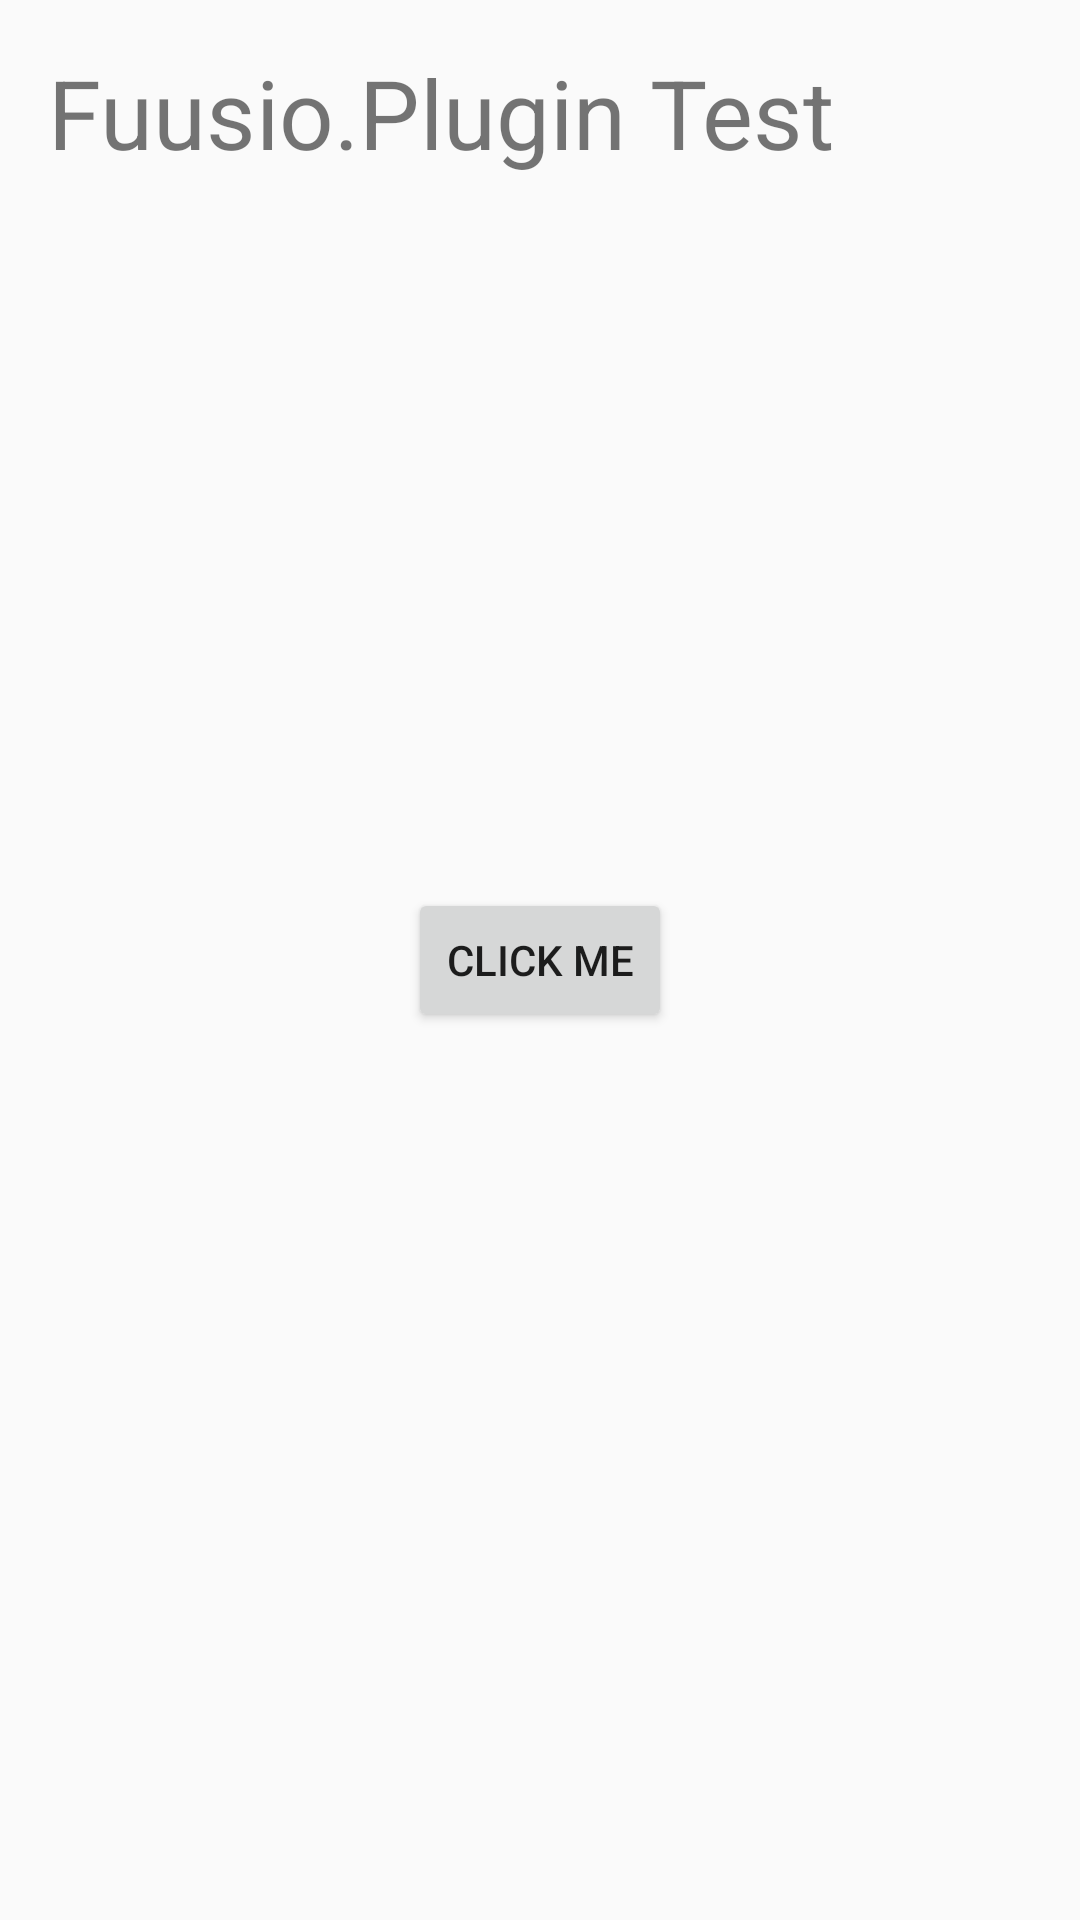

Android layout source for this screen:
<!-- AndroidManifest.xml: application theme AppTheme -->
<!-- res/layout/content_main.xml -->
<?xml version="1.0" encoding="utf-8"?>
<RelativeLayout xmlns:android="http://schemas.android.com/apk/res/android"
    xmlns:app="http://schemas.android.com/apk/res-auto"
    xmlns:tools="http://schemas.android.com/tools"
    android:layout_width="match_parent"
    android:layout_height="match_parent"
    android:paddingBottom="@dimen/activity_vertical_margin"
    android:paddingLeft="@dimen/activity_horizontal_margin"
    android:paddingRight="@dimen/activity_horizontal_margin"
    android:paddingTop="@dimen/activity_vertical_margin"
    app:layout_behavior="@string/appbar_scrolling_view_behavior"
    tools:context=".feature.main.view.MainActivity"
    tools:showIn="@layout/coordinator_layout_main">

    <TextView
        android:layout_width="wrap_content"
        android:layout_height="wrap_content"
        android:text="Fuusio.Plugin Test"
        android:textSize="32dp" />

    <Button
        android:layout_width="wrap_content"
        android:layout_height="wrap_content"
        android:text="CLICK ME"
        android:id="@+id/button"
        android:layout_centerVertical="true"
        android:layout_centerHorizontal="true" />
</RelativeLayout>
<!-- res/layout/coordinator_layout_main.xml (included above) -->
<?xml version="1.0" encoding="utf-8"?>
<android.support.design.widget.CoordinatorLayout xmlns:android="http://schemas.android.com/apk/res/android"
    xmlns:app="http://schemas.android.com/apk/res-auto"
    xmlns:tools="http://schemas.android.com/tools"
    android:layout_width="match_parent"
    android:layout_height="match_parent"
    tools:context=".feature.main.view.MainActivity">

    <android.support.design.widget.AppBarLayout
        android:id="@+id/app_bar_layout"
        android:layout_width="match_parent"
        android:layout_height="@dimen/app_bar_height"
        android:theme="@style/ThemeOverlay.AppCompat.Dark.ActionBar"
        android:fitsSystemWindows="true">

        <android.support.design.widget.CollapsingToolbarLayout
            android:id="@+id/collapsing_toolbar"
            android:layout_width="match_parent"
            android:layout_height="match_parent"
            android:fitsSystemWindows="true"
            app:contentScrim="?attr/colorPrimary"
            app:expandedTitleMarginEnd="64dp"
            app:expandedTitleMarginStart="48dp"
            app:layout_scrollFlags="scroll|exitUntilCollapsed">

            <ImageView
                android:id="@+id/image_view_backdrop"
                android:layout_width="match_parent"
                android:layout_height="match_parent"
                android:scaleType="centerCrop"
                android:fitsSystemWindows="true"
                app:layout_collapseMode="parallax" />

            <android.support.v7.widget.Toolbar
                android:id="@+id/toolbar"
                android:layout_width="match_parent"
                android:layout_height="?attr/actionBarSize"
                android:background="?attr/colorPrimary"
                app:layout_collapseMode="pin" />

        </android.support.design.widget.CollapsingToolbarLayout>
    </android.support.design.widget.AppBarLayout>


    <android.support.design.widget.FloatingActionButton
        android:id="@+id/fab"
        android:layout_width="wrap_content"
        android:layout_height="wrap_content"
        android:layout_gravity="bottom|end"
        android:layout_margin="@dimen/fab_margin"
        android:src="@android:drawable/ic_input_add"
        android:clickable="true"/>

</android.support.design.widget.CoordinatorLayout>
<!-- resources referenced by this layout -->
<resources>
  <dimen name="activity_horizontal_margin">16dp</dimen>
  <dimen name="activity_vertical_margin">16dp</dimen>
  <dimen name="app_bar_height">196dp</dimen>
  <dimen name="fab_margin">16dp</dimen>
  <style name="AppTheme" parent="Theme.AppCompat.Light.DarkActionBar">
          
          <item name="colorPrimary">@color/primary</item>
          <item name="colorPrimaryDark">@color/primary_dark</item>
          <item name="colorAccent">@color/accent</item>
      </style>
  <color name="primary">@color/color_blue_gray_500</color>
  <color name="primary_dark">@color/color_blue_gray_800</color>
  <color name="accent">@color/color_deep_orange_500</color>
  <color name="color_blue_gray_500">#607D8B</color>
  <color name="color_blue_gray_800">#37474F</color>
  <color name="color_deep_orange_500">#FF5722</color>
</resources>
